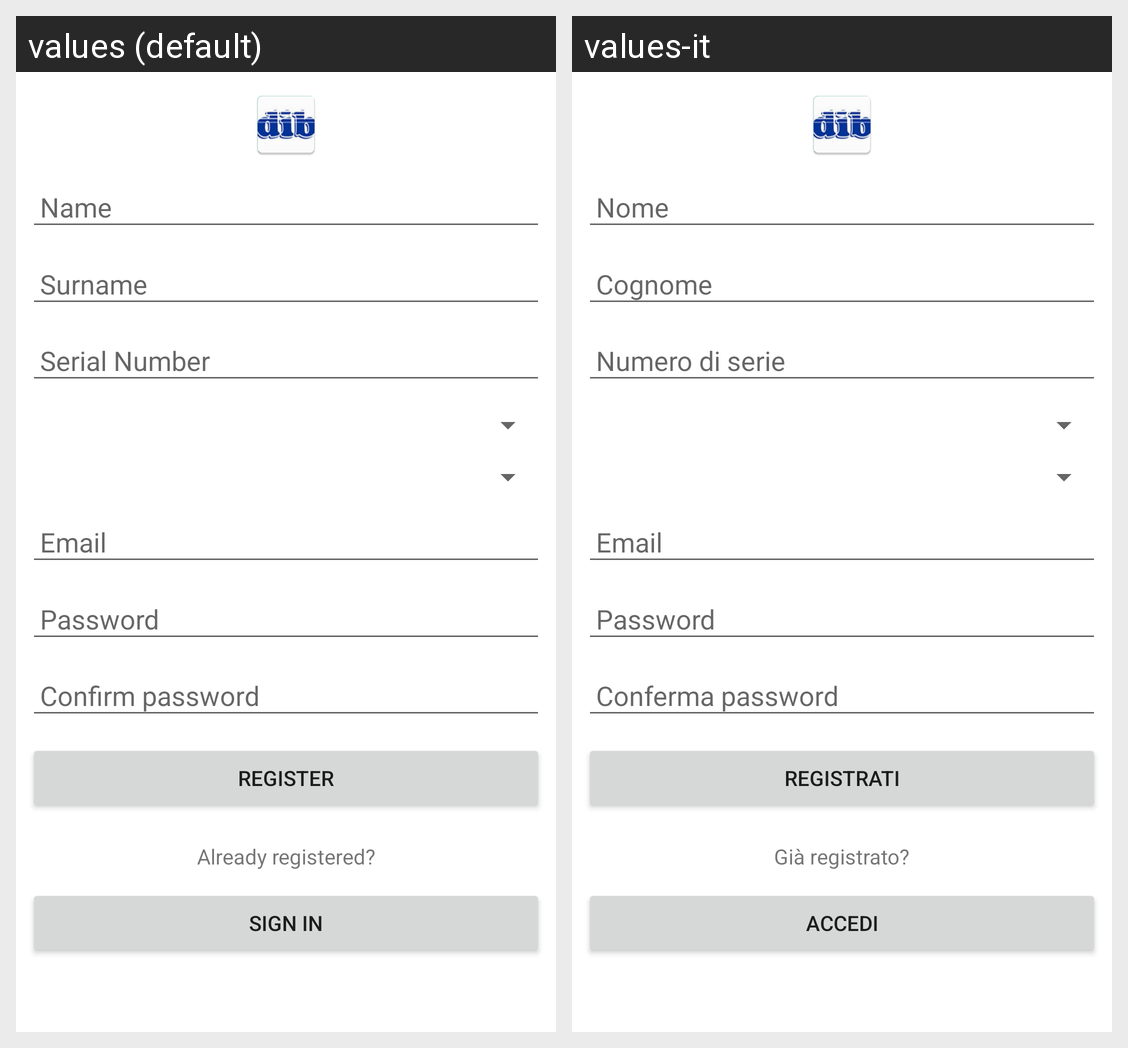

Here is an Android app screen in its default locale and in the app's own translations. Write out the translated-string differences for the strings that appear on this screen.
Android screen res/layout/activity_register.xml rendered under 2 locales, left to right: values (default), values-it. Device: Nexus 5 (rendered at 1080×1920; each locale shown at half size, 540×960, under a caption strip naming it); theme AppTheme.NoActionBar.
Strings drawn on this screen, with the default value and each locale's value (text and hints the layout hard-codes, and strings that could not be matched under every locale, appear in the picture but are not listed):

namePromptHint
  values: Name
  values-it: Nome

surnamePromptHint
  values: Surname
  values-it: Cognome

ssnPromptHint
  values: Serial Number
  values-it: Numero di serie

emailPromptHint
  values: Email
  values-it: Email

passwordPromptHint
  values: Password
  values-it: Password

confirmPasswordPromptHint
  values: Confirm password
  values-it: Conferma password

action_register
  values: Register
  values-it: Registrati

alreadyRegistered
  values: Already registered?
  values-it: Già registrato?

action_sign_in
  values: Sign in
  values-it: Accedi
